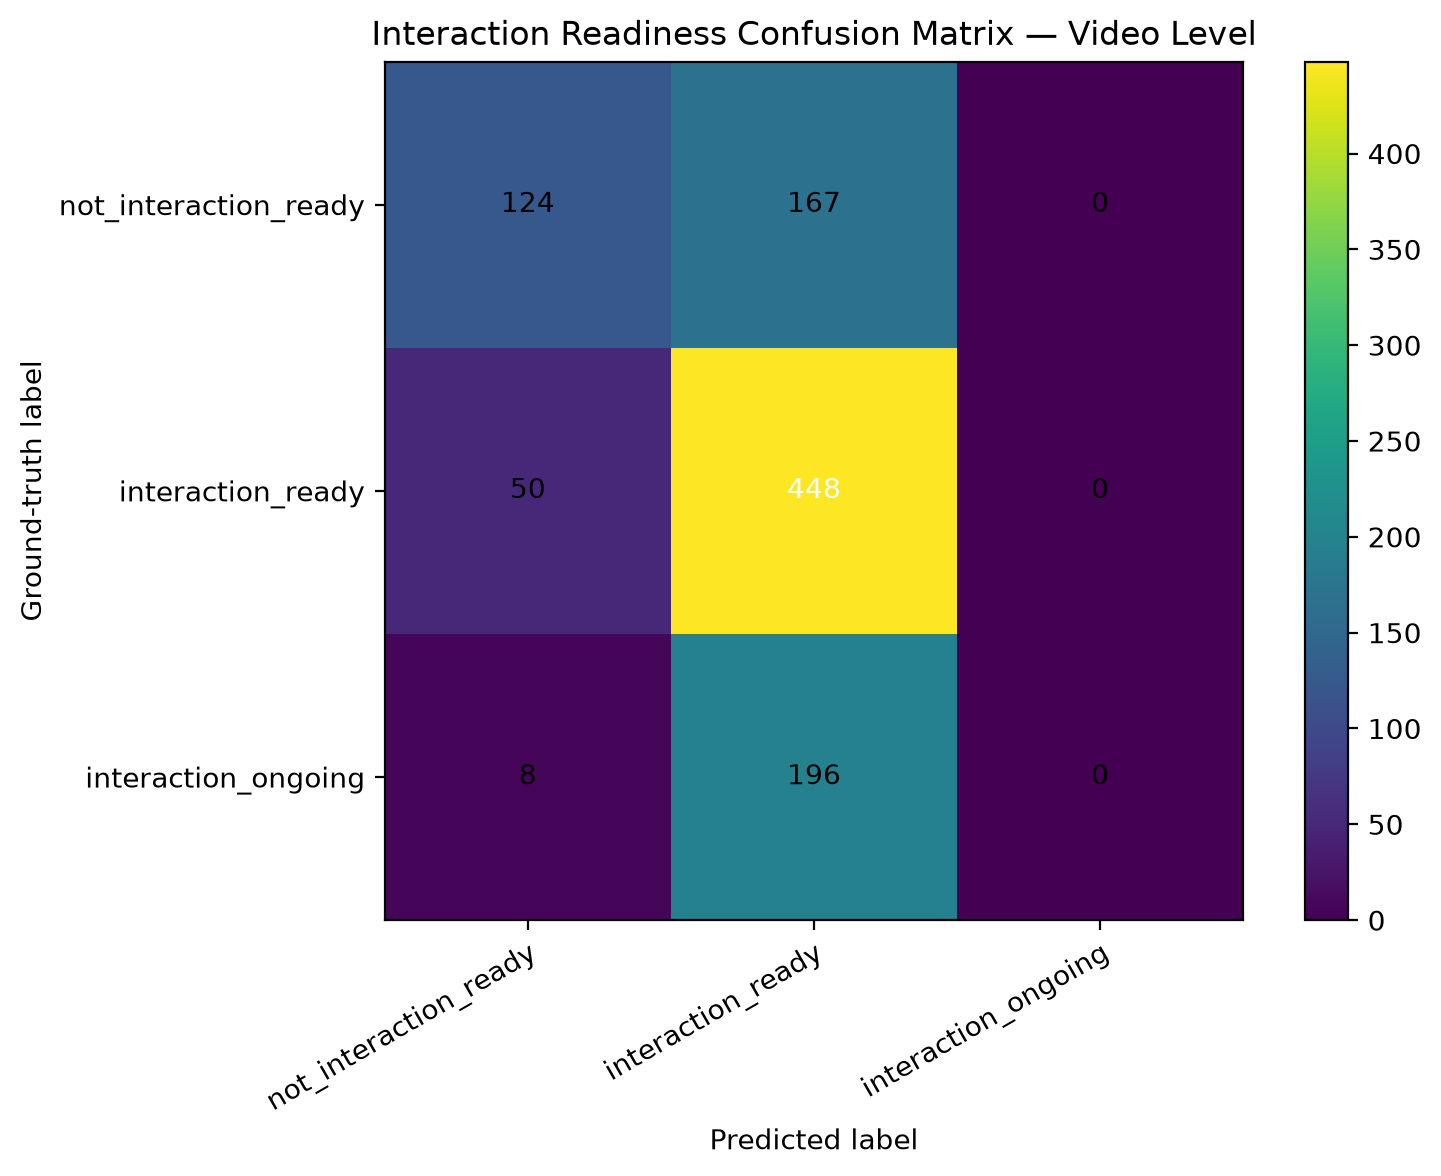

The data file committed next to this chart (first rows):
ground_truth, not_interaction_ready, interaction_ready, interaction_ongoing
not_interaction_ready, 124, 167, 0
interaction_ready, 50, 448, 0
interaction_ongoing, 8, 196, 0
